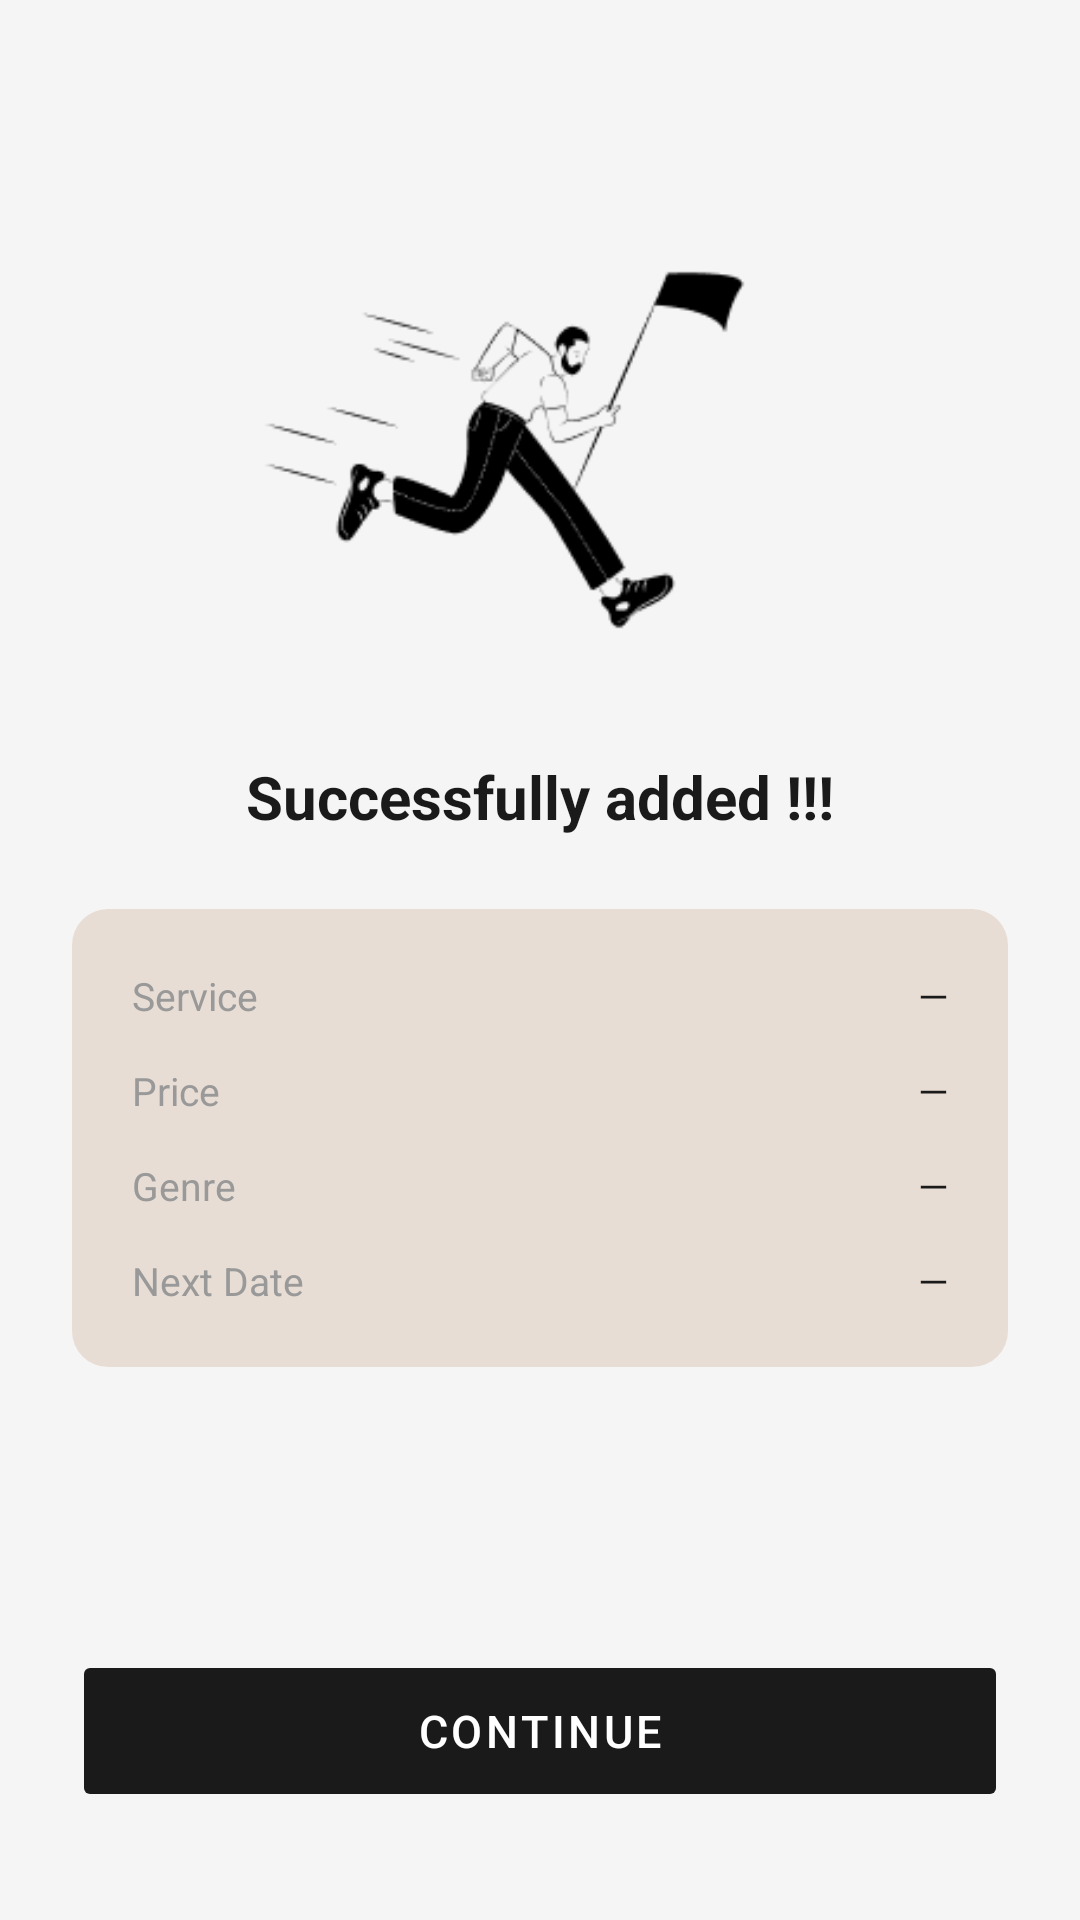

Layout XML and referenced resources for this Android screen:
<!-- AndroidManifest.xml: application theme Theme.SubTotal -->
<!-- res/layout/activity_success.xml -->
<?xml version="1.0" encoding="utf-8"?>
<LinearLayout xmlns:android="http://schemas.android.com/apk/res/android"
    android:layout_width="match_parent"
    android:layout_height="match_parent"
    android:orientation="vertical"
    android:background="#F5F5F5">

    <ImageButton
        android:id="@+id/btnBack"
        android:layout_width="40dp"
        android:layout_height="40dp"
        android:layout_marginStart="12dp"
        android:layout_marginTop="12dp"
        android:background="?attr/selectableItemBackgroundBorderless"
        android:src="@drawable/ic_arrow_back"
        android:contentDescription="Back"/>

    <ImageView
        android:layout_width="220dp"
        android:layout_height="180dp"
        android:layout_gravity="center_horizontal"
        android:layout_marginTop="8dp"
        android:src="@drawable/img_success_hero"
        android:scaleType="fitCenter"
        android:contentDescription="Success illustration"/>

    <TextView
        android:layout_width="wrap_content"
        android:layout_height="wrap_content"
        android:layout_gravity="center_horizontal"
        android:layout_marginTop="12dp"
        android:layout_marginBottom="24dp"
        android:text="Successfully added !!!"
        android:textSize="20sp"
        android:textStyle="bold"
        android:textColor="#1A1A1A"/>

    <LinearLayout
        android:layout_width="match_parent"
        android:layout_height="wrap_content"
        android:orientation="vertical"
        android:layout_marginStart="24dp"
        android:layout_marginEnd="24dp"
        android:layout_marginBottom="32dp"
        android:background="@drawable/bg_beige_card"
        android:padding="20dp">

        <LinearLayout
            android:layout_width="match_parent"
            android:layout_height="wrap_content"
            android:orientation="horizontal"
            android:layout_marginBottom="14dp">
            <TextView
                android:layout_width="0dp"
                android:layout_height="wrap_content"
                android:layout_weight="1"
                android:text="Service"
                android:textColor="#999999"
                android:textSize="13sp"/>
            <TextView
                android:id="@+id/tvSuccessService"
                android:layout_width="wrap_content"
                android:layout_height="wrap_content"
                android:text="—"
                android:textColor="#1A1A1A"
                android:textSize="13sp"/>
        </LinearLayout>

        <LinearLayout
            android:layout_width="match_parent"
            android:layout_height="wrap_content"
            android:orientation="horizontal"
            android:layout_marginBottom="14dp">
            <TextView
                android:layout_width="0dp"
                android:layout_height="wrap_content"
                android:layout_weight="1"
                android:text="Price"
                android:textColor="#999999"
                android:textSize="13sp"/>
            <TextView
                android:id="@+id/tvSuccessPrice"
                android:layout_width="wrap_content"
                android:layout_height="wrap_content"
                android:text="—"
                android:textColor="#1A1A1A"
                android:textSize="13sp"/>
        </LinearLayout>

        <LinearLayout
            android:layout_width="match_parent"
            android:layout_height="wrap_content"
            android:orientation="horizontal"
            android:layout_marginBottom="14dp">
            <TextView
                android:layout_width="0dp"
                android:layout_height="wrap_content"
                android:layout_weight="1"
                android:text="Genre"
                android:textColor="#999999"
                android:textSize="13sp"/>
            <TextView
                android:id="@+id/tvSuccessCategory"
                android:layout_width="wrap_content"
                android:layout_height="wrap_content"
                android:text="—"
                android:textColor="#1A1A1A"
                android:textSize="13sp"/>
        </LinearLayout>

        <LinearLayout
            android:layout_width="match_parent"
            android:layout_height="wrap_content"
            android:orientation="horizontal">
            <TextView
                android:layout_width="0dp"
                android:layout_height="wrap_content"
                android:layout_weight="1"
                android:text="Next Date"
                android:textColor="#999999"
                android:textSize="13sp"/>
            <TextView
                android:id="@+id/tvSuccessDate"
                android:layout_width="wrap_content"
                android:layout_height="wrap_content"
                android:text="—"
                android:textColor="#1A1A1A"
                android:textSize="13sp"/>
        </LinearLayout>

    </LinearLayout>

    <View
        android:layout_width="match_parent"
        android:layout_height="0dp"
        android:layout_weight="1"/>

    <Button
        android:id="@+id/btnContinue"
        android:layout_width="match_parent"
        android:layout_height="54dp"
        android:layout_marginStart="24dp"
        android:layout_marginEnd="24dp"
        android:layout_marginBottom="36dp"
        android:text="CONTINUE"
        android:textColor="#FFFFFF"
        android:textSize="15sp"
        android:letterSpacing="0.08"
        android:backgroundTint="#1A1A1A"
        android:stateListAnimator="@null"/>

</LinearLayout>
<!-- resources referenced by this layout -->
<resources>
  <!-- drawable bg_beige_card (drawable) -->
  <?xml version="1.0" encoding="utf-8"?>
  <shape xmlns:android="http://schemas.android.com/apk/res/android">
      <solid android:color="#E8DDD4"/>
      <corners android:radius="12dp"/>
  </shape>
  <!-- drawable img_success_hero: png bitmap (drawable, 4850 bytes) -->
  <style name="Theme.SubTotal" parent="Base.Theme.SubTotal" />
  <style name="Base.Theme.SubTotal" parent="Theme.Material3.DayNight.NoActionBar">
          
          
      </style>
</resources>
